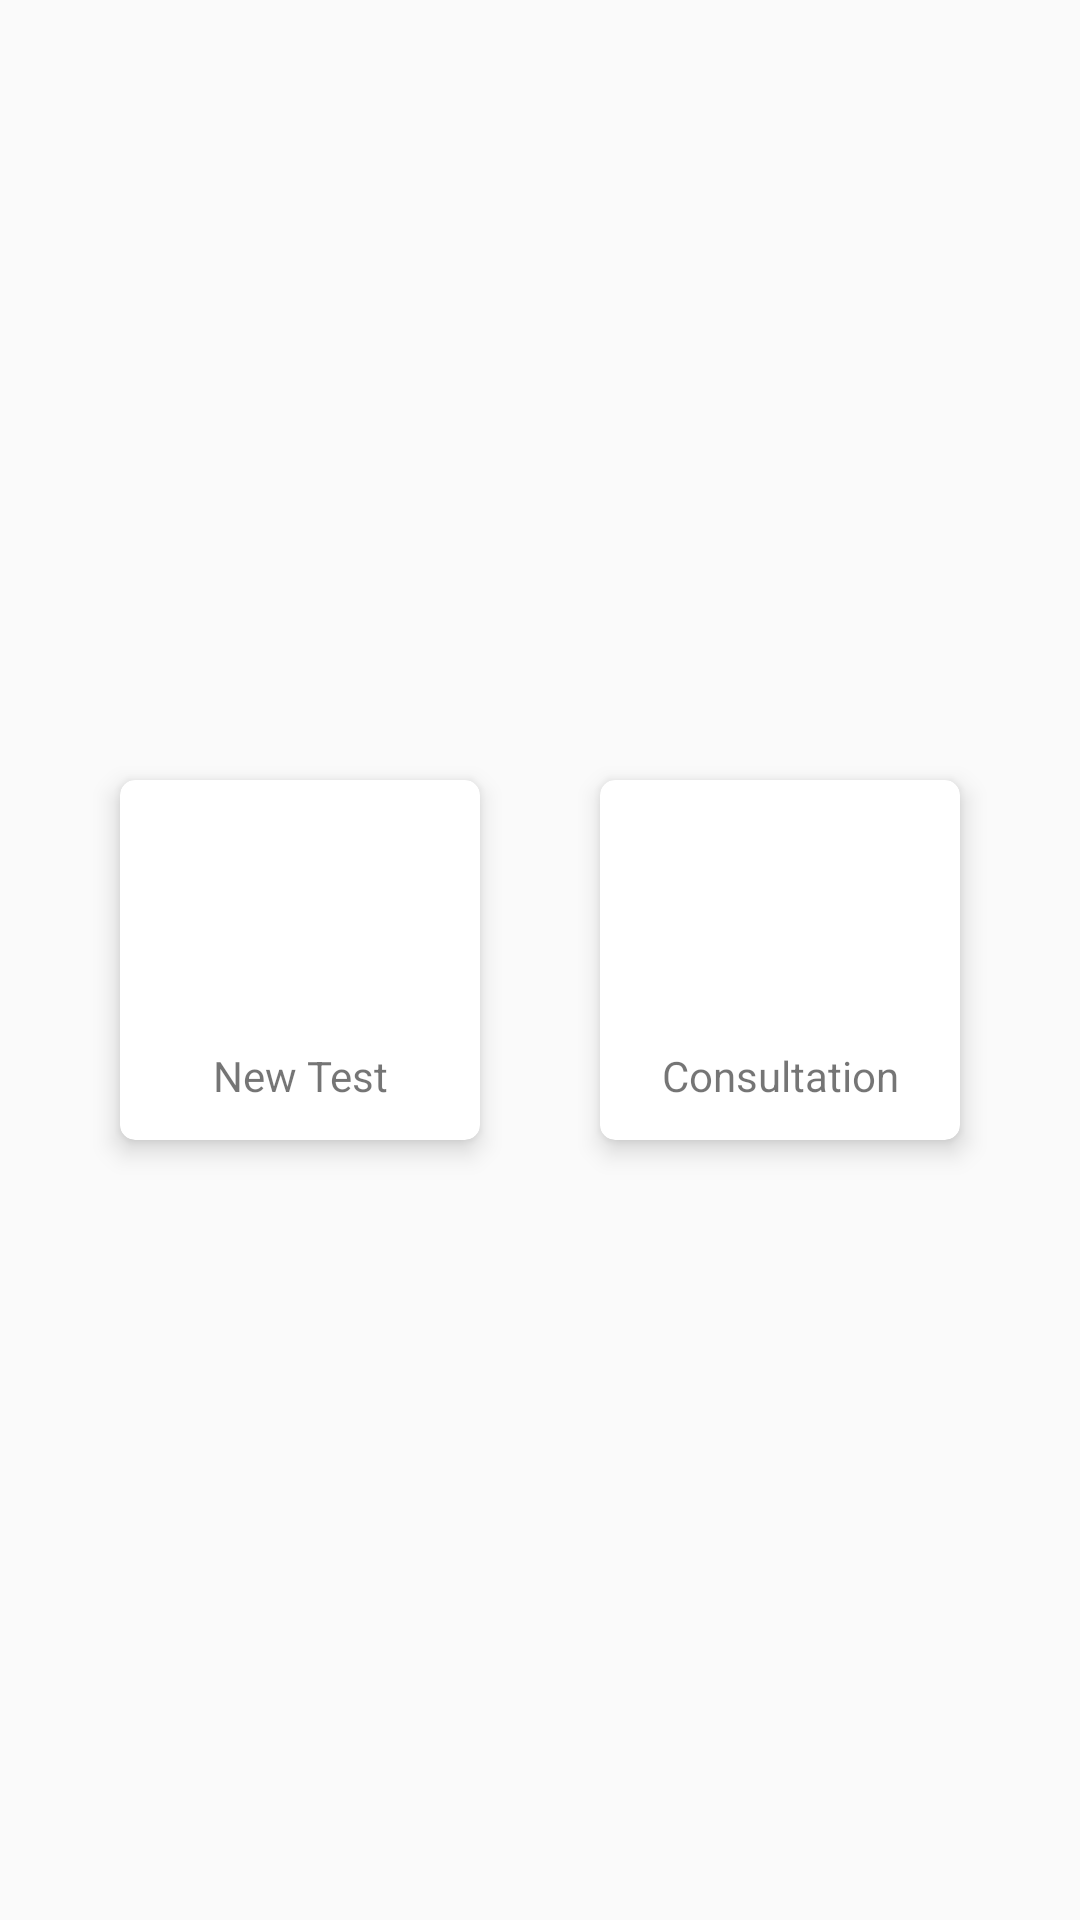

Android layout source for this screen:
<!-- AndroidManifest.xml: application theme AppTheme -->
<!-- res/layout/home_fragment.xml -->
<?xml version="1.0" encoding="utf-8"?>
<android.support.constraint.ConstraintLayout xmlns:android="http://schemas.android.com/apk/res/android"
    xmlns:app="http://schemas.android.com/apk/res-auto"
    xmlns:tools="http://schemas.android.com/tools"
    android:layout_width="match_parent"
    android:layout_height="match_parent"
    >


    <LinearLayout
        android:layout_width="match_parent"
        android:layout_height="match_parent"
        android:orientation="horizontal"
        android:gravity="center"
        >

        <android.support.v7.widget.CardView
            android:id="@+id/new_test_btn"
            android:layout_width="120dp"
            android:layout_height="120dp"
            app:cardCornerRadius="5dp"
            app:cardElevation="5dp"
            android:layout_margin="20dp"
            >

            <RelativeLayout
                android:layout_width="match_parent"
                android:layout_height="match_parent"
                android:gravity="center"
                android:padding="4dp">

                <ImageView
                    android:id="@+id/imageView2"
                    android:layout_width="100dp"
                    android:layout_height="100dp"
                    android:layout_above="@+id/textView2"
                    android:layout_centerHorizontal="true"
                    app:srcCompat="@drawable/medical_test" />

                <TextView
                    android:id="@+id/textView2"
                    android:layout_width="match_parent"
                    android:layout_height="wrap_content"
                    android:layout_alignParentBottom="true"
                    android:layout_alignParentStart="true"
                    android:gravity="center"
                    android:padding="8dp"
                    android:text="New Test" />
            </RelativeLayout>
        </android.support.v7.widget.CardView>


        <android.support.v7.widget.CardView
            android:id="@+id/consultation_btn"
            android:layout_margin="20dp"
            android:layout_width="120dp"
            android:layout_height="120dp"
            app:cardCornerRadius="5dp"
            app:cardElevation="5dp"
            >

            <RelativeLayout
                android:layout_width="match_parent"
                android:layout_height="match_parent"
                android:gravity="center"
                android:padding="4dp">

                <ImageView
                    android:id="@+id/imageView22"
                    android:layout_width="100dp"
                    android:layout_height="100dp"
                    android:layout_above="@+id/textView22"
                    android:layout_centerHorizontal="true"
                    app:srcCompat="@drawable/medical_history"
                    tools:layout_editor_absoluteX="0dp"
                    tools:layout_editor_absoluteY="0dp" />

                <TextView
                    android:id="@+id/textView22"
                    android:layout_width="match_parent"
                    android:layout_height="wrap_content"
                    android:layout_alignParentBottom="true"
                    android:layout_alignParentStart="true"
                    android:gravity="center"
                    android:padding="8dp"
                    android:text="Consultation" />
            </RelativeLayout>
        </android.support.v7.widget.CardView>
    </LinearLayout>



</android.support.constraint.ConstraintLayout>
<!-- resources referenced by this layout -->
<resources>
  <style name="AppTheme" parent="Theme.AppCompat.Light.NoActionBar">
          
          <item name="colorPrimary">@color/colorPrimary</item>
          <item name="colorPrimaryDark">@color/colorPrimaryDark</item>
          <item name="colorAccent">@color/colorAccent</item>
          <item name="colorControlNormal">@color/white</item>
      </style>
  <color name="colorPrimary">#2abf88</color>
  <color name="colorPrimaryDark">#2abf88</color>
  <color name="colorAccent">#FF4081</color>
  <color name="white">#fff</color>
</resources>
